Labelled photos from "Splited", an image-classification folder in braveJu/LBP. The possible labels are: Kyberge_blanket1, Kyberge_blanket2, Kyberge_canvas1, Kyberge_ceiling1, Kyberge_ceiling2, Kyberge_cushion1, Kyberge_floor1, Kyberge_floor2, Kyberge_grass1, Kyberge_lentils1, Kyberge_linseeds1, Kyberge_oatmeal1, Kyberge_pearlsugar1, Kyberge_rice1, Kyberge_rice2, Kyberge_rug1, Kyberge_sand1, Kyberge_scarf1, Kyberge_scarf2, Kyberge_screen1, Kyberge_seat1, Kyberge_seat2, Kyberge_sesameseeds1, Kyberge_stone1, Kyberge_stone2, Kyberge_stone3, Kyberge_stoneslab1, Kyberge_wall1, UIUC01_bark1, UIUC02_bark2, UIUC03_bark3, UIUC04_wood1, UIUC05_wood2, UIUC06_wood3, UIUC07_water, UIUC08_granite, UIUC09_marble, UIUC10_floor1, UIUC11_floor2, UIUC12_pebbles, UIUC13_wall, UIUC14_brick1, UIUC15_brick2, UIUC16_glass1, UIUC17_glass2, UIUC18_carpet1, UIUC19_carpet2, UIUC20_upholstery, UIUC21_wallpaper, UIUC22_fur, UIUC23_knit, UIUC24_corduroy, UIUC25_plaid.

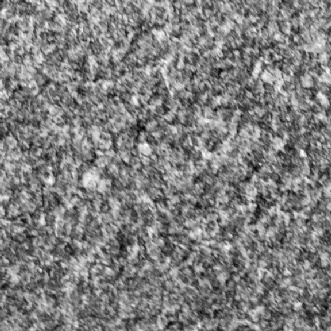
Label: Kyberge_stone3

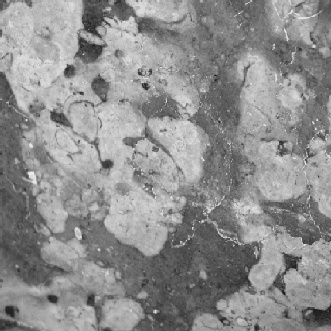
Label: UIUC09_marble

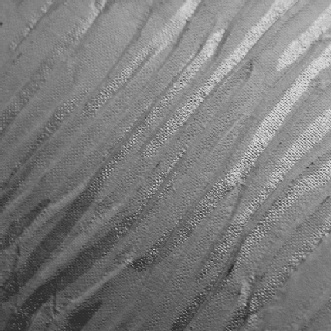
Label: UIUC21_wallpaper

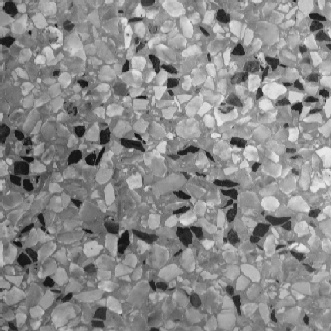
Label: UIUC11_floor2

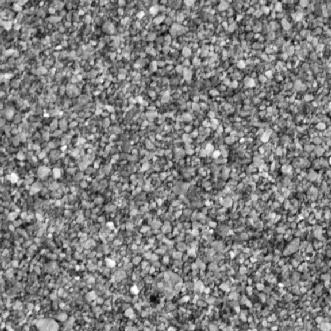
Label: Kyberge_sand1

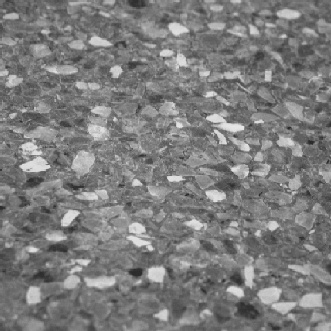
Label: UIUC10_floor1
